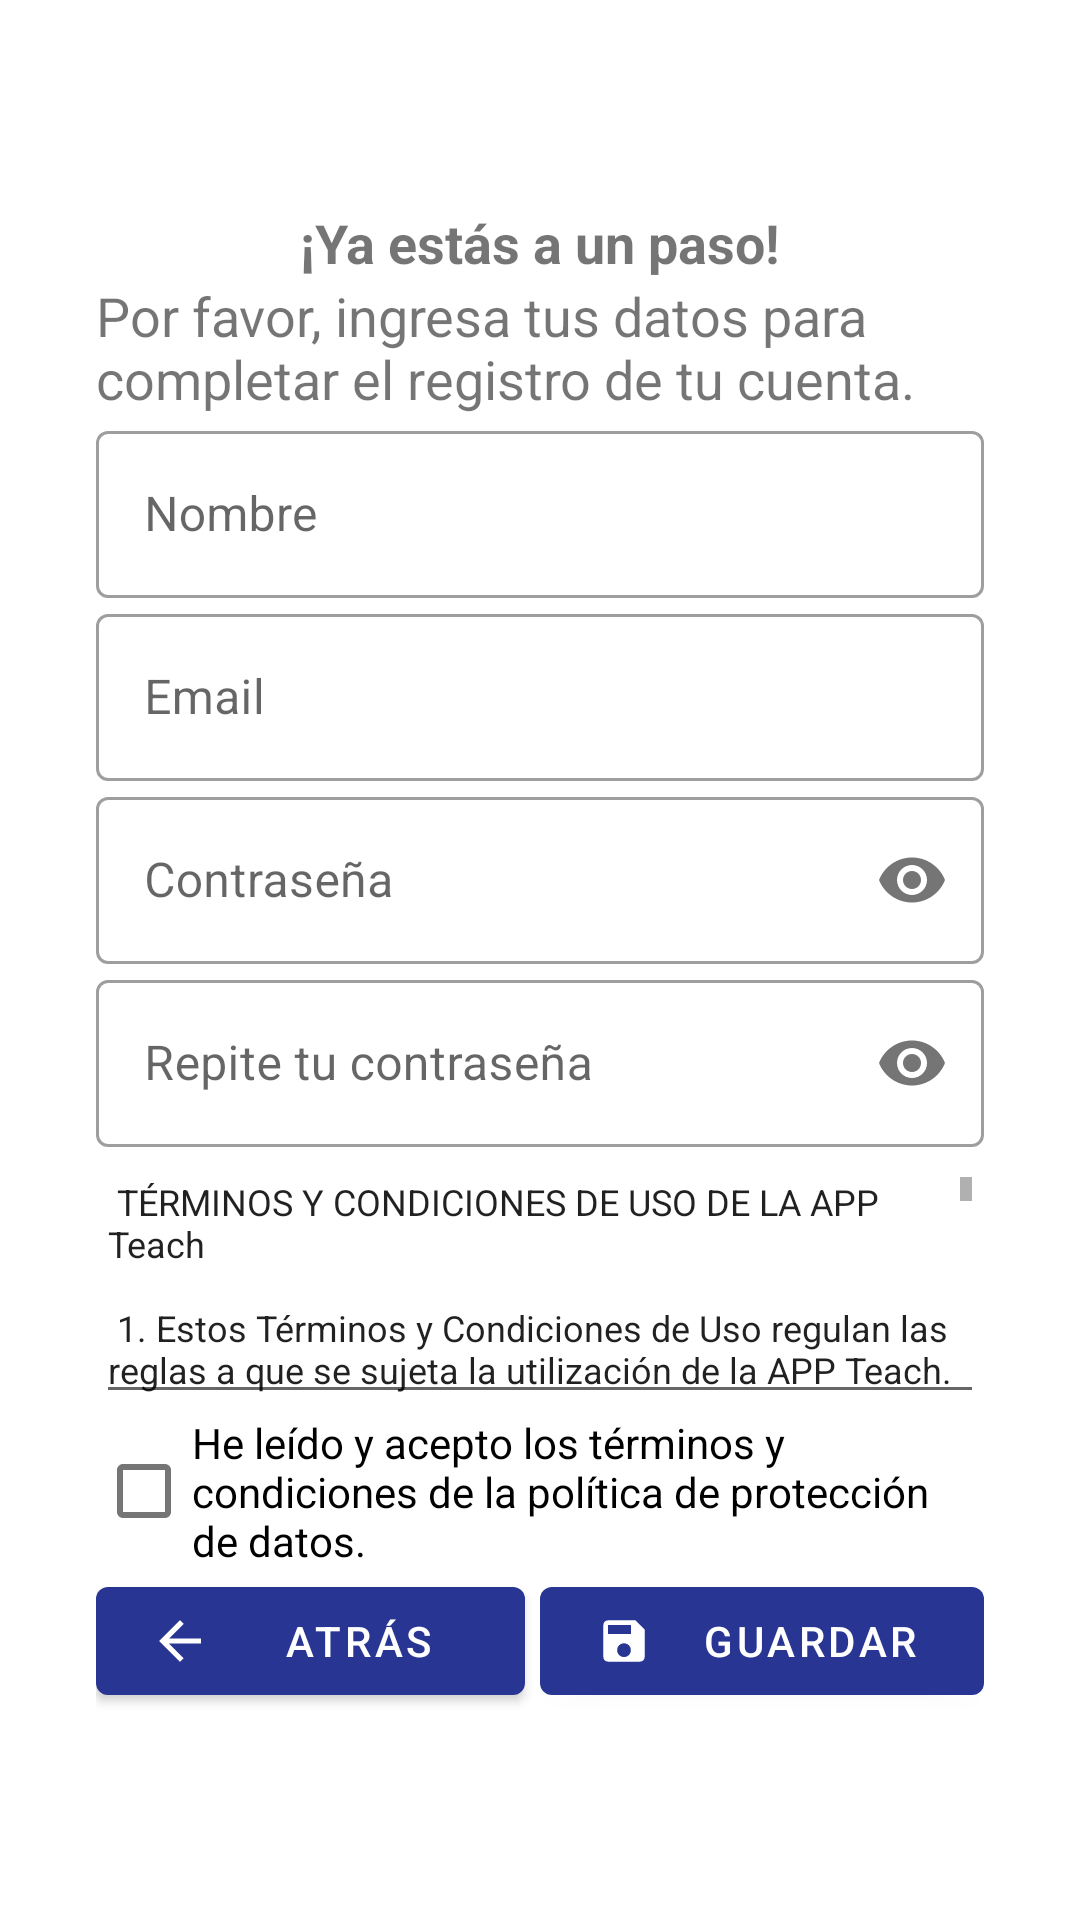

Here is an Android app screen rendered from its layout file. Give the layout XML and the strings, colors and styles it references.
<!-- AndroidManifest.xml: application theme Theme.AsesoriasAcademicas -->
<!-- res/layout/activity_registrarse.xml -->
<?xml version="1.0" encoding="utf-8"?>
<ScrollView xmlns:android="http://schemas.android.com/apk/res/android"
    xmlns:tools="http://schemas.android.com/tools"
    android:layout_width="match_parent"
    android:layout_height="match_parent"
    xmlns:app="http://schemas.android.com/apk/res-auto"
    android:fillViewport="true">

    <LinearLayout
        android:layout_width="fill_parent"
        android:layout_height="match_parent"
        android:orientation="vertical"
        android:gravity="center"
        android:padding="32dp"
        tools:context=".RegistrarseActivity" >

        <TextView
            android:id="@+id/txt_titulo_registro"
            android:layout_width="match_parent"
            android:layout_height="wrap_content"
            android:text="@string/txt_indicacion_registration"
            android:textAlignment="center"
            android:textSize="18sp"
            android:textStyle="bold" />

        <TextView
            android:id="@+id/txt_descripcion_registro"
            android:layout_width="match_parent"
            android:layout_height="wrap_content"
            android:text="@string/txt_indicacion_completa_registration"
            android:textAlignment="gravity"
            android:textSize="18sp" />

        <com.google.android.material.textfield.TextInputLayout
            style="@style/Widget.MaterialComponents.TextInputLayout.OutlinedBox"
            android:layout_width="match_parent"
            android:layout_height="wrap_content"
            android:hint="@string/txt_nombre_registration"
            android:autofillHints="@string/txt_nombre_registration"
            android:focusableInTouchMode="true"
            android:focusable="true">

            <com.google.android.material.textfield.TextInputEditText
                android:id="@+id/txt_nombre_registro"
                android:layout_width="match_parent"
                android:layout_height="wrap_content"
                android:ems="10"
                android:inputType="textPersonName"
                android:focusableInTouchMode="true"
                android:focusable="true"/>

        </com.google.android.material.textfield.TextInputLayout>

        <com.google.android.material.textfield.TextInputLayout
            style="@style/Widget.MaterialComponents.TextInputLayout.OutlinedBox"
            android:layout_width="match_parent"
            android:layout_height="wrap_content"
            android:hint="@string/txt_email_registration"
            android:autofillHints="@string/txt_email_registration">

            <com.google.android.material.textfield.TextInputEditText
                android:id="@+id/txt_email_registro"
                android:layout_width="match_parent"
                android:layout_height="wrap_content"
                android:ems="10"
                android:inputType="textEmailAddress"
                tools:ignore="MissingConstraints"/>

        </com.google.android.material.textfield.TextInputLayout>

        <com.google.android.material.textfield.TextInputLayout
            style="@style/Widget.MaterialComponents.TextInputLayout.OutlinedBox"
            android:layout_width="match_parent"
            android:layout_height="wrap_content"
            app:passwordToggleEnabled="true"
            android:hint="@string/txt_password_registration"
            android:autofillHints="@string/txt_password_registration">

            <com.google.android.material.textfield.TextInputEditText
                android:id="@+id/txt_password_registro"
                android:layout_width="match_parent"
                android:layout_height="wrap_content"
                android:ems="10"
                android:inputType="textPassword"/>

        </com.google.android.material.textfield.TextInputLayout>

        <com.google.android.material.textfield.TextInputLayout
            style="@style/Widget.MaterialComponents.TextInputLayout.OutlinedBox"
            android:layout_width="match_parent"
            android:layout_height="wrap_content"
            app:passwordToggleEnabled="true"
            android:hint="@string/txt_repet_password_registration"
            android:autofillHints="@string/txt_repet_password_registration">

            <com.google.android.material.textfield.TextInputEditText
                android:id="@+id/txt_repet_pass_registro"
                android:layout_width="match_parent"
                android:layout_height="wrap_content"
                android:ems="10"
                android:inputType="textPassword"/>

        </com.google.android.material.textfield.TextInputLayout>

        <EditText
            android:id="@+id/txt_terminos_condiciones"
            android:layout_width="match_parent"
            android:layout_height="wrap_content"
            android:ems="10"
            android:textSize="12sp"
            android:text="@string/txt_terminos_condiciones"
            android:inputType="textMultiLine"
            android:lines="5"
            android:scrollHorizontally="false"
            android:scrollbars="vertical"
            android:gravity="bottom"
            android:focusable="false"
            android:clickable="false"
            android:cursorVisible="false"/>

        <CheckBox android:id="@+id/checkbox_meat"
            android:layout_width="wrap_content"
            android:layout_height="wrap_content"
            android:text="He leído y acepto los términos y condiciones de la política de protección de datos." />

        <LinearLayout
            android:layout_width="match_parent"
            android:layout_height="wrap_content"
            android:weightSum="100"
            android:orientation="horizontal" >

                <Button
                    android:id="@+id/btn_cancelar_registro"
                    android:layout_width="match_parent"
                    android:layout_height="wrap_content"
                    android:layout_weight="50"
                    android:text="@string/btn_cancelar_registration"
                    android:layout_marginRight="5dp"
                    android:drawableLeft="@drawable/icon_back_foreground"/>

                <Button
                    android:id="@+id/btn_registrarse_registro"
                    android:layout_width="match_parent"
                    android:layout_height="wrap_content"
                    android:layout_weight="50"
                    android:text="@string/btn_registrarse_registration"
                    android:drawableLeft="@drawable/icon_save_foreground"/>
        </LinearLayout>
    </LinearLayout>
</ScrollView>
<!-- resources referenced by this layout -->
<resources>
  <string name="btn_cancelar_registration">Atrás</string>
  <string name="btn_registrarse_registration">Guardar</string>
  <string name="txt_email_registration">Email</string>
  <string name="txt_indicacion_completa_registration">Por favor, ingresa tus datos para completar el registro de tu cuenta.</string>
  <string name="txt_indicacion_registration">¡Ya estás a un paso!</string>
  <string name="txt_nombre_registration">Nombre</string>
  <string name="txt_password_registration">Contraseña</string>
  <string name="txt_repet_password_registration">Repite tu contraseña</string>
  <color name="white">#FFFFFFFF</color>
  <color name="indigo_500">#283593</color>
  <color name="indigo_700">#001064</color>
  <color name="teal_200">#FF03DAC5</color>
  <color name="teal_700">#FF018786</color>
  <color name="black">#FF000000</color>
</resources>
